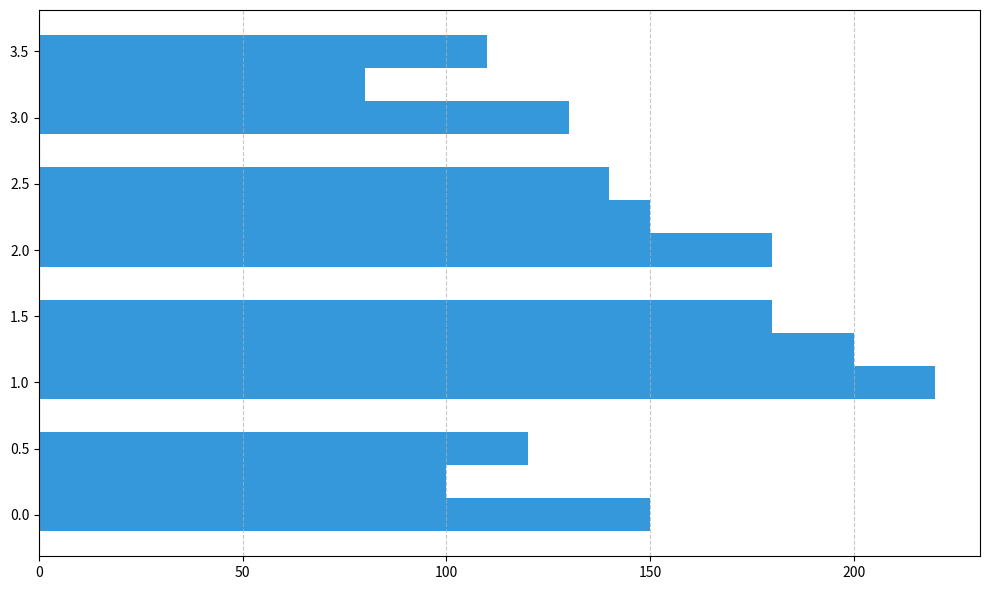

Here is the Python script that generated this plot:
import matplotlib.pyplot as plt
import numpy as np

# Data (in kilograms)
apples_consumption = [150, 220, 180, 130]
bananas_consumption = [100, 200, 150, 80]
oranges_consumption = [120, 180, 140, 110]

# Aggregate data
data = [apples_consumption, bananas_consumption, oranges_consumption]

# Number of seasons
n_seasons = 4

# Define the positions of the bars
y = np.arange(n_seasons)
bar_height = 0.25

# Create the plot
fig, ax = plt.subplots(figsize=(10, 6))

# Plot each fruit's consumption with the same color
single_color = '#3498db'  # A consistent blue color for all bars
for i in range(3):
    bars = ax.barh(y + i * bar_height, data[i], height=bar_height, color=single_color)

# Add gridlines for better readability
ax.xaxis.grid(True, linestyle='--', alpha=0.7)

# Tight layout for better spacing
plt.tight_layout()

# Display the plot
plt.show()
